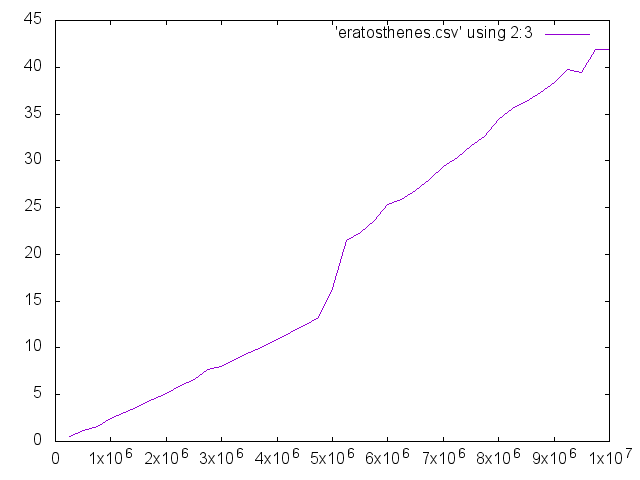

The file beside this chart, header and first rows:
1, 250000, 0.578125
2, 500000, 1.172
3, 750000, 1.656
4, 1000000, 2.406
5, 1250000, 3.078
6, 1500000, 3.719
7, 1750000, 4.438
8, 2000000, 5.141
9, 2250000, 6
10, 2500000, 6.641
11, 2750000, 7.719
12, 3000000, 8.062
13, 3250000, 8.75
14, 3500000, 9.5
15, 3750000, 10.19
16, 4000000, 10.95
17, 4250000, 11.67
18, 4500000, 12.38
19, 4750000, 13.25
20, 5000000, 16.39
21, 5250000, 21.45
22, 5500000, 22.34
23, 5750000, 23.67
24, 6000000, 25.3
25, 6250000, 25.86
26, 6500000, 26.81
27, 6750000, 28
28, 7000000, 29.44
29, 7250000, 30.41
30, 7500000, 31.62
31, 7750000, 32.61
32, 8000000, 34.44
33, 8250000, 35.64
34, 8500000, 36.39
35, 8750000, 37.27
36, 9000000, 38.39
37, 9250000, 39.72
38, 9500000, 39.44
39, 9750000, 41.86
40, 10000000, 41.91
